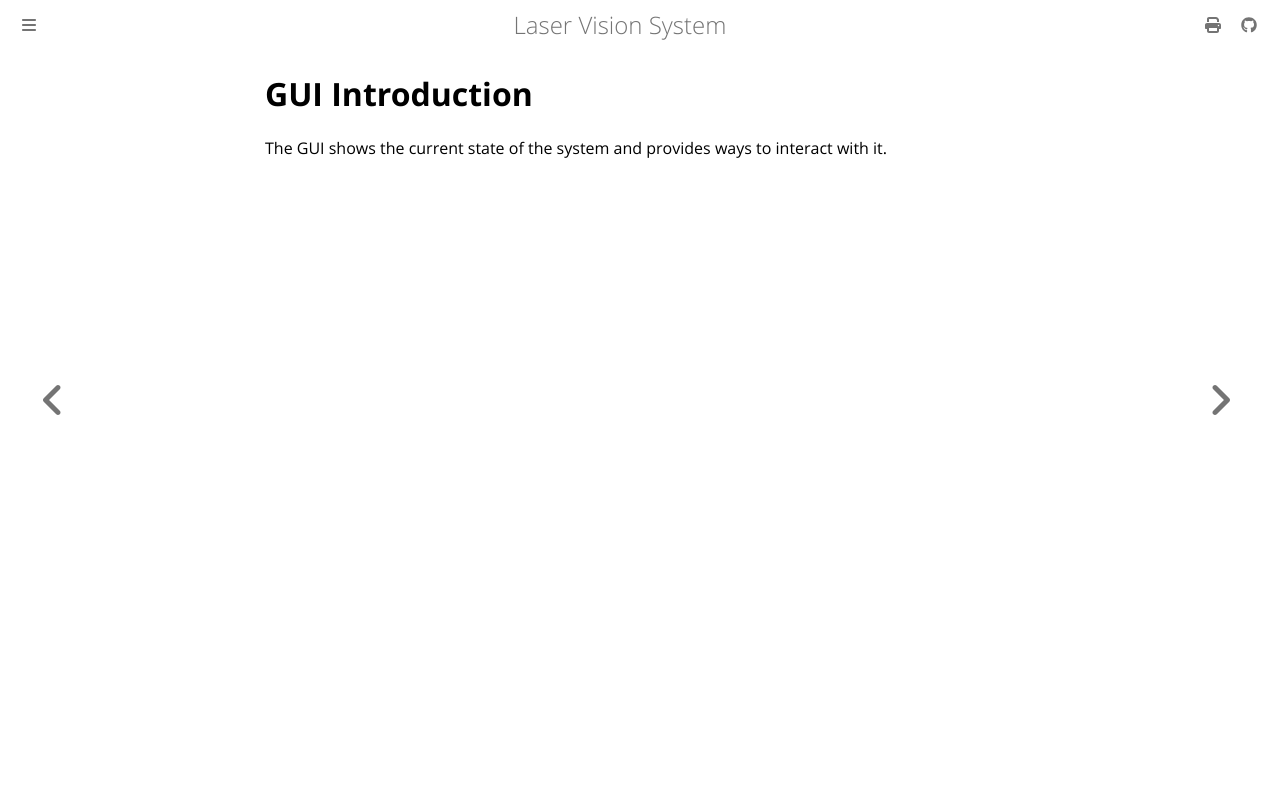

repository: COS40005-P12/COS40005-P12.github.io · page: usage_guides/gui/intro.html · generator: mdbook

# GUI Introduction

The GUI shows the current state of the system and provides ways to interact with it.
